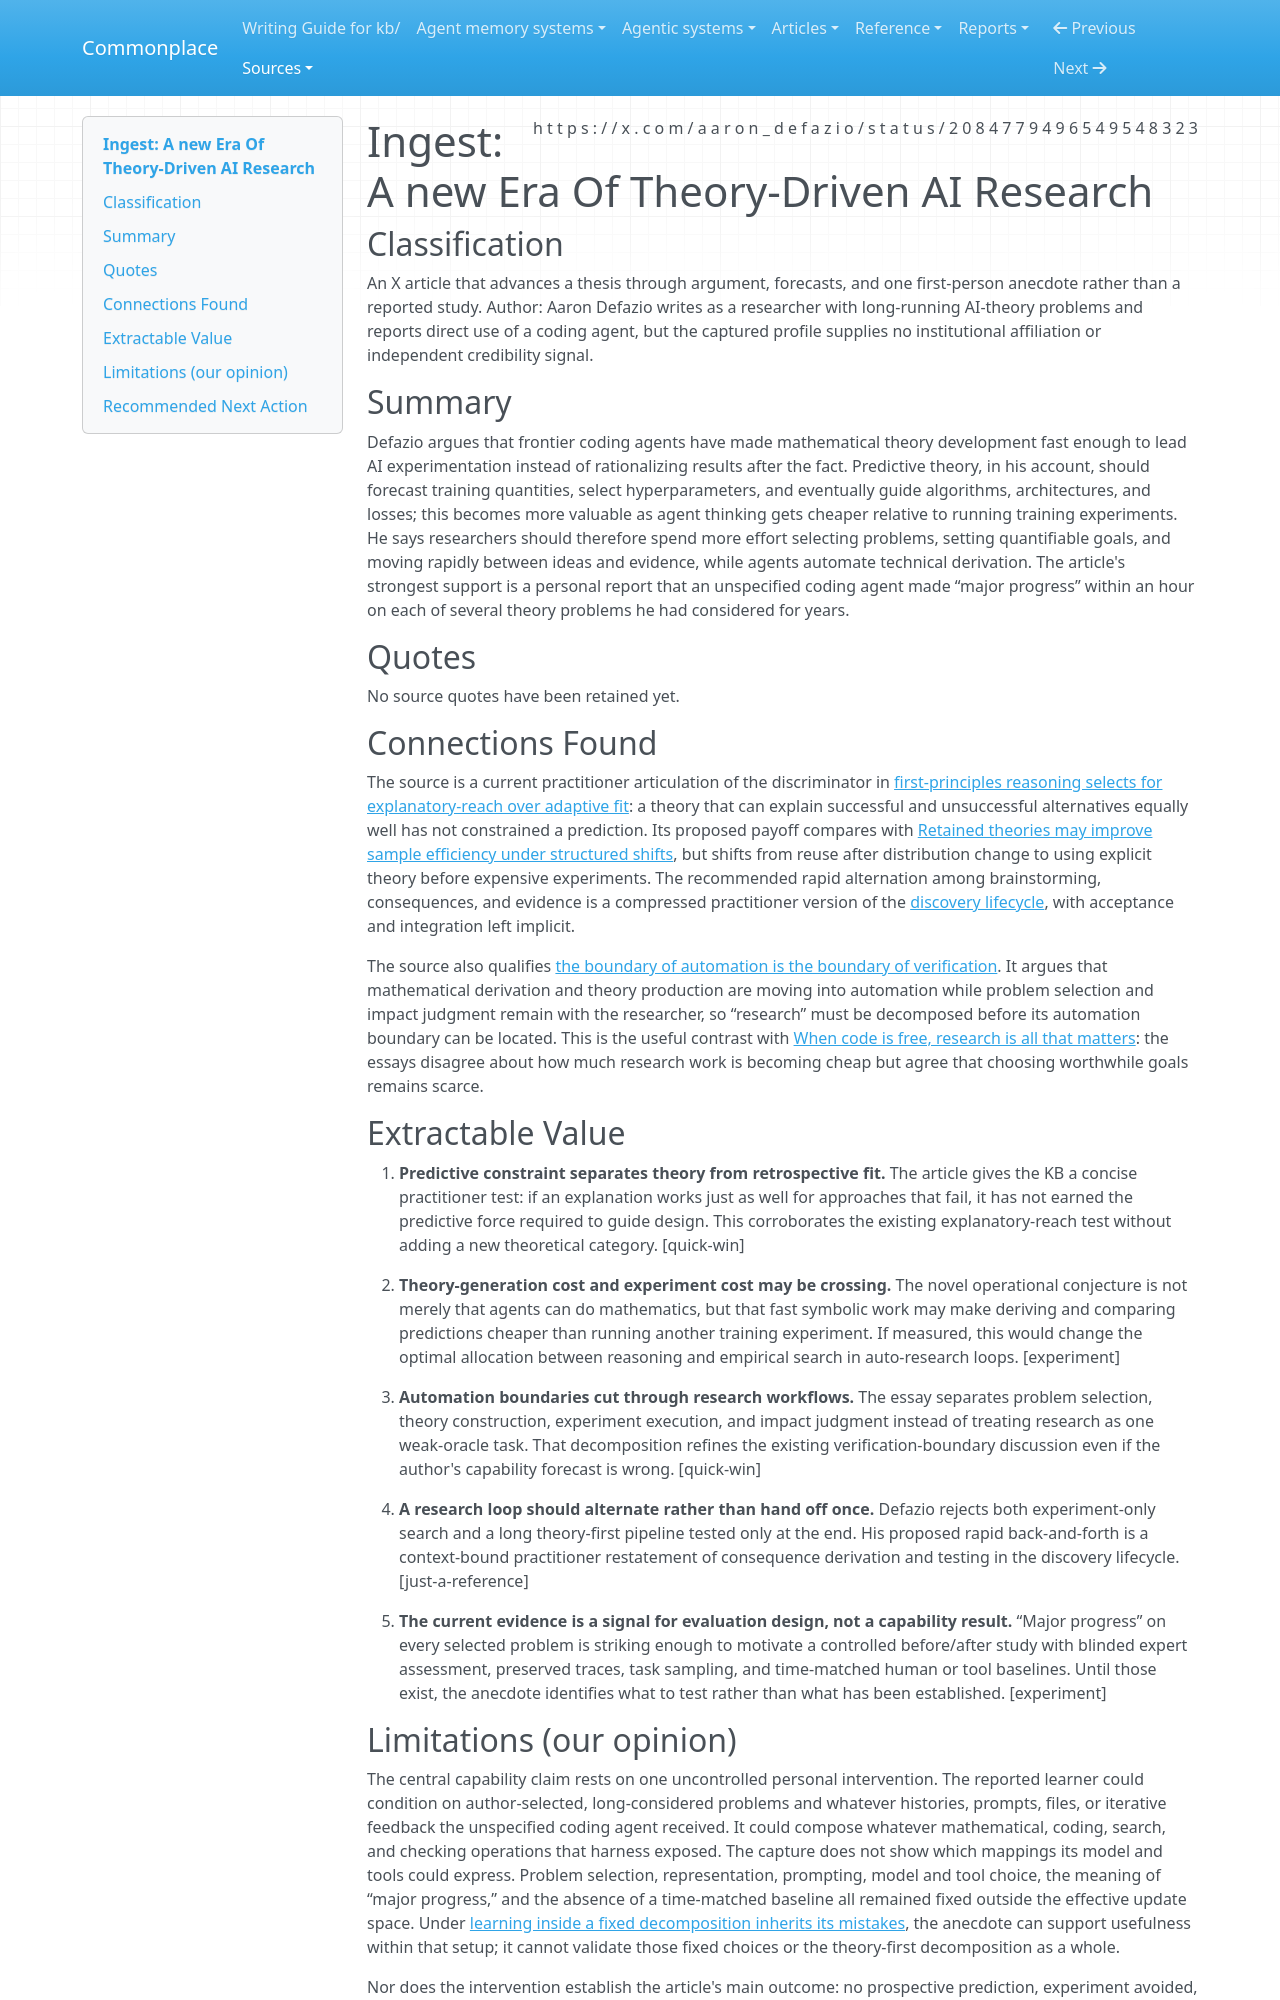

repository: zby/commonplace · page: sources/a-new-era-of-theory-driven-ai-research-2084779496549548323.ingest/index.html · generator: mkdocs

---
description: "Aaron Defazio argues that cheaper AI-assisted theory work can move auto-research from experiment search toward predictive models, while problem choice remains human work"
source: https://x.com/aaron_defazio/status/2084779496549548323
captured: "2026-08-18T07:36:59.980126+00:00"
capture: xdk
genre: conceptual-essay
snapshot_sha256: 5d5fc89cd551026c53c1b13efa69c5b32dfb3f1854b1c2c6a3e60bd86cc6fa7d
status_id: 2084779496549548323
conversation_id: 2084779496549548323
post_count: 1
ingested: "2026-08-18"
type: types/ingest-report.md
domains: [scientific-discovery, auto-research, automation-boundary]
---

# Ingest: A new Era Of Theory-Driven AI Research

## Classification

An X article that advances a thesis through argument, forecasts, and one first-person anecdote rather than a reported study.
Author: Aaron Defazio writes as a researcher with long-running AI-theory problems and reports direct use of a coding agent, but the captured profile supplies no institutional affiliation or independent credibility signal.

## Summary

Defazio argues that frontier coding agents have made mathematical theory development fast enough to lead AI experimentation instead of rationalizing results after the fact. Predictive theory, in his account, should forecast training quantities, select hyperparameters, and eventually guide algorithms, architectures, and losses; this becomes more valuable as agent thinking gets cheaper relative to running training experiments. He says researchers should therefore spend more effort selecting problems, setting quantifiable goals, and moving rapidly between ideas and evidence, while agents automate technical derivation. The article's strongest support is a personal report that an unspecified coding agent made “major progress” within an hour on each of several theory problems he had considered for years.

## Quotes

No source quotes have been retained yet.

## Connections Found

The source is a current practitioner articulation of the discriminator in [first-principles reasoning selects for explanatory-reach over adaptive fit](../theory/first-principles-reasoning-selects-for-explanatory-reach-over.md): a theory that can explain successful and unsuccessful alternatives equally well has not constrained a prediction. Its proposed payoff compares with [Retained theories may improve sample efficiency under structured shifts](../theory/retained-theories-may-improve-sample-efficiency.md), but shifts from reuse after distribution change to using explicit theory before expensive experiments. The recommended rapid alternation among brainstorming, consequences, and evidence is a compressed practitioner version of the [discovery lifecycle](../theory/definitions/discovery-lifecycle.md), with acceptance and integration left implicit.

The source also qualifies [the boundary of automation is the boundary of verification](../theory/the-boundary-of-automation-is-the-boundary-of-verification.md). It argues that mathematical derivation and theory production are moving into automation while problem selection and impact judgment remain with the researcher, so “research” must be decomposed before its automation boundary can be located. This is the useful contrast with [When code is free, research is all that matters](./when-code-is-free-research-is-all-that-matters-2031072399731675.ingest.md): the essays disagree about how much research work is becoming cheap but agree that choosing worthwhile goals remains scarce.

## Extractable Value

1. **Predictive constraint separates theory from retrospective fit.** The article gives the KB a concise practitioner test: if an explanation works just as well for approaches that fail, it has not earned the predictive force required to guide design. This corroborates the existing explanatory-reach test without adding a new theoretical category. [quick-win]

2. **Theory-generation cost and experiment cost may be crossing.** The novel operational conjecture is not merely that agents can do mathematics, but that fast symbolic work may make deriving and comparing predictions cheaper than running another training experiment. If measured, this would change the optimal allocation between reasoning and empirical search in auto-research loops. [experiment]

3. **Automation boundaries cut through research workflows.** The essay separates problem selection, theory construction, experiment execution, and impact judgment instead of treating research as one weak-oracle task. That decomposition refines the existing verification-boundary discussion even if the author's capability forecast is wrong. [quick-win]

4. **A research loop should alternate rather than hand off once.** Defazio rejects both experiment-only search and a long theory-first pipeline tested only at the end. His proposed rapid back-and-forth is a context-bound practitioner restatement of consequence derivation and testing in the discovery lifecycle. [just-a-reference]

5. **The current evidence is a signal for evaluation design, not a capability result.** “Major progress” on every selected problem is striking enough to motivate a controlled before/after study with blinded expert assessment, preserved traces, task sampling, and time-matched human or tool baselines. Until those exist, the anecdote identifies what to test rather than what has been established. [experiment]
